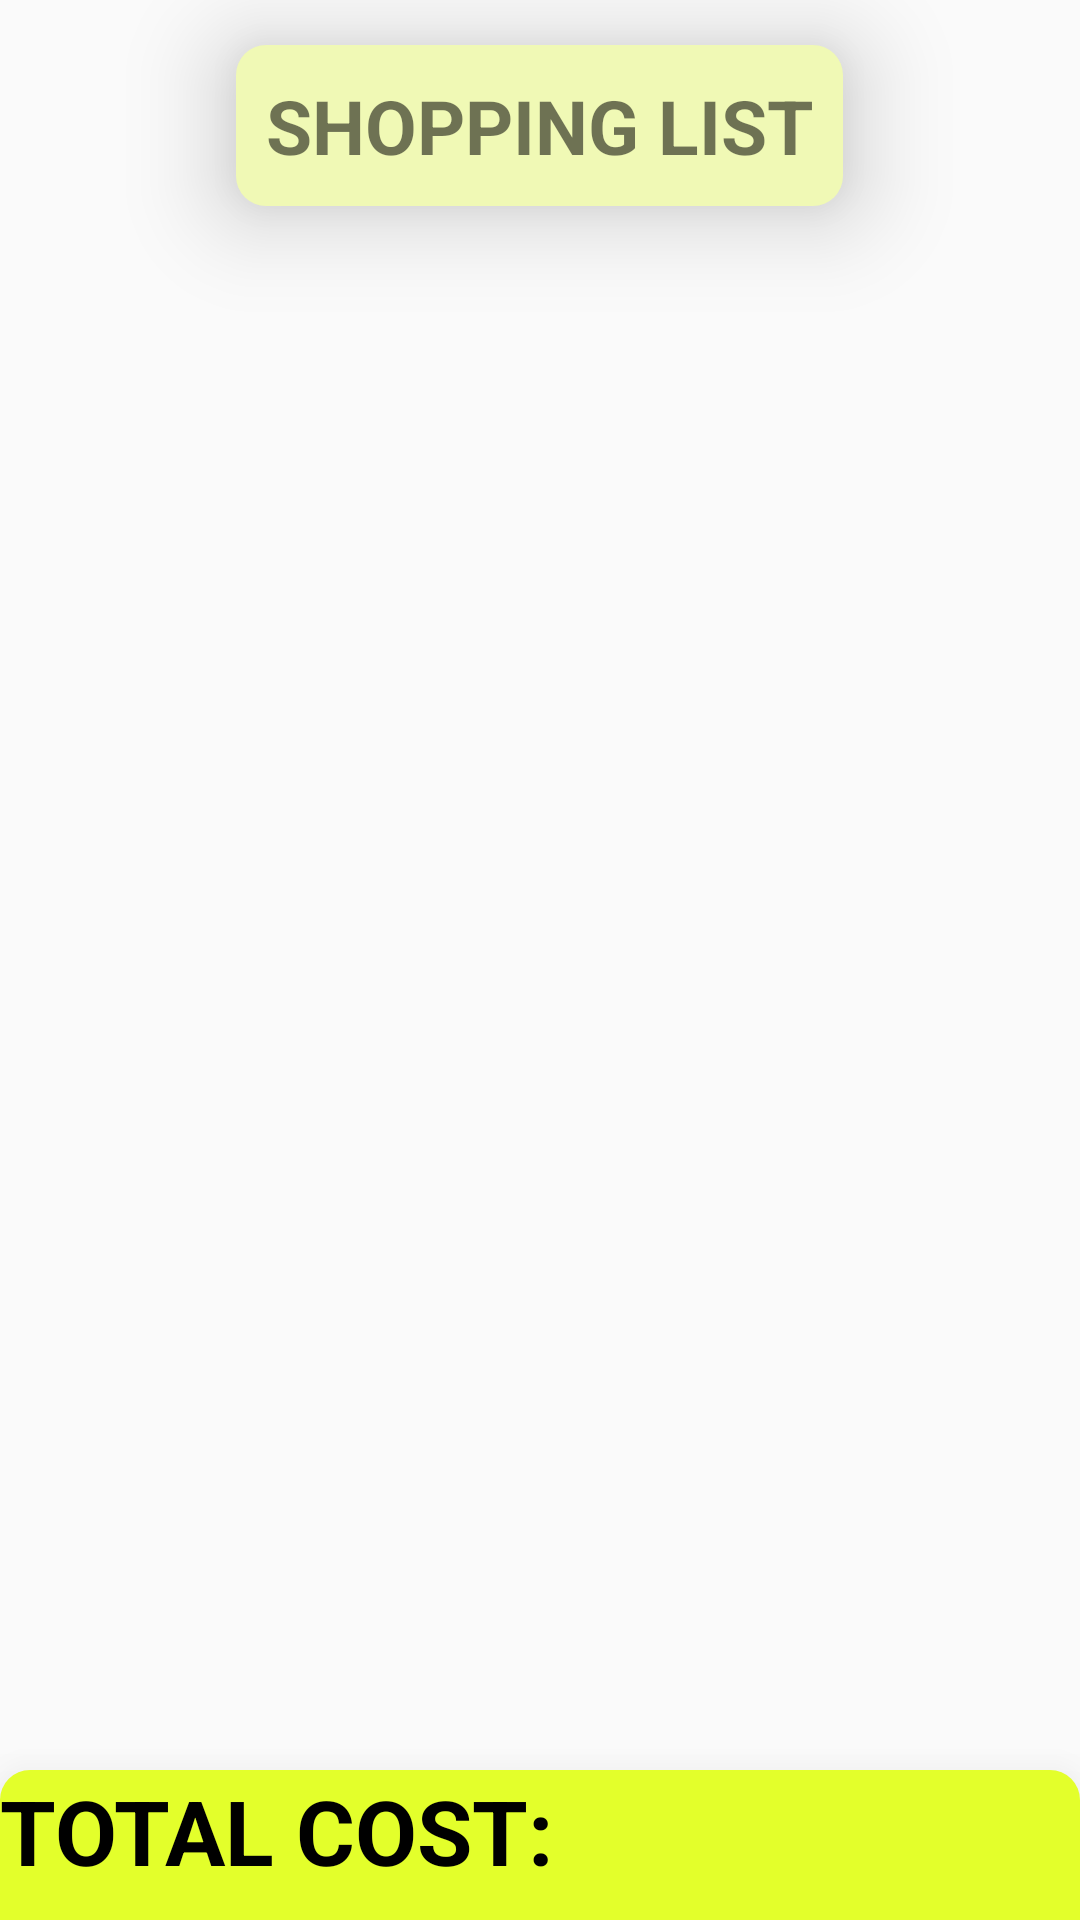

Here is an Android app screen rendered from its layout file. Give the layout XML and the strings, colors and styles it references.
<!-- AndroidManifest.xml: application theme Theme.AppCompat.Light -->
<!-- res/layout/shopping_list_page.xml -->
<?xml version="1.0" encoding="utf-8"?>
<androidx.drawerlayout.widget.DrawerLayout
    xmlns:android="http://schemas.android.com/apk/res/android"
    xmlns:app="http://schemas.android.com/apk/res-auto"
    xmlns:tools="http://schemas.android.com/tools"
    android:id="@+id/my_drawer_layout"
    android:layout_width="match_parent"
    android:layout_height="match_parent"
    tools:context="ST10119385.ChloeMoodley.ShoppingList_Page"
    tools:ignore="HardcodedText">

<androidx.appcompat.widget.LinearLayoutCompat
    android:layout_width="match_parent"
    tools:context="ST10119385.ChloeMoodley.ShoppingList_Page"
    android:layout_height="match_parent">

    <LinearLayout
        android:layout_width="match_parent"
        android:layout_height="match_parent"
        android:orientation="vertical"
        tools:layout_editor_absoluteX="1dp"
        tools:layout_editor_absoluteY="1dp">

        /*Item List Header*/
        <LinearLayout
            android:layout_width="wrap_content"
            android:layout_height="wrap_content"
            android:background="@drawable/headingbox"
            android:backgroundTint="#F0F9B5"
            android:orientation="horizontal"
            android:layout_marginTop="15dp"
            android:elevation="20dp"
            android:layout_gravity="center">
            <TextView
                android:layout_width="wrap_content"
                android:layout_height="wrap_content"
                android:text="SHOPPING LIST"
                android:textStyle="bold"
                android:textSize="25dp"
                android:textAlignment="center"
                android:padding="10dp"/>
        </LinearLayout>






        <LinearLayout
            android:layout_width="match_parent"
            android:layout_height="wrap_content"
            android:layout_margin="5dp"
            android:layout_weight="10">

            /*List View that contains Items for shopping list page*/
            <ListView
                android:layout_width="match_parent"
                android:layout_height="match_parent"
                android:padding="15dp"
                android:id="@+id/shoppingListView"
                tools:listitem="@layout/shopping_list_template">
            </ListView>

        </LinearLayout>

        
        
        <LinearLayout
            android:layout_width="match_parent"
            android:layout_height="50dp"
            android:background="@drawable/page_footer"
            android:elevation="20dp"
            android:orientation="horizontal">
            <TextView
                android:layout_width="wrap_content"
                android:layout_height="wrap_content"
                android:textStyle="bold"
                android:id="@+id/TotalShoppingListText"
                android:text="TOTAL COST:"
                android:textSize="30dp"
                android:textColor="@color/black">
            </TextView>

            <TextView
                android:layout_width="match_parent"
                android:layout_height="wrap_content"
                android:id="@+id/CalculatedCostValue"
                android:textSize="30dp">

            </TextView>

        </LinearLayout>

    </LinearLayout>

</androidx.appcompat.widget.LinearLayoutCompat>

    
    <com.google.android.material.navigation.NavigationView
        app:headerLayout="@layout/burger_menu_header"
        app:itemTextAppearance="@style/NavigationText"
        android:paddingHorizontal="10dp"
        app:itemBackground="@drawable/burger_menu_item_background"
        app:itemHorizontalPadding="40dp"
        android:layout_width="wrap_content"
        android:layout_height="match_parent"
        android:layout_gravity="start"
        android:id="@+id/burgerNavigationView"
        app:menu="@menu/burger_menu"
        android:backgroundTint="#E3FF2B"
        android:elevation="20dp"/>

</androidx.drawerlayout.widget.DrawerLayout>
<!-- res/layout/shopping_list_template.xml (included above) -->
<?xml version="1.0" encoding="utf-8"?>
<androidx.cardview.widget.CardView  xmlns:android="http://schemas.android.com/apk/res/android"
    android:layout_width="match_parent"
    android:layout_height="wrap_content"
    android:orientation="horizontal"
    android:layout_marginHorizontal="25dp"
    android:background="@drawable/item_bg"
    android:weightSum="2"
    android:paddingBottom="30dp"
    android:padding="10dp">

    <LinearLayout
        android:layout_width="match_parent"
        android:layout_height="match_parent"
        android:orientation="horizontal"
        android:weightSum="2"
        android:background="@drawable/item_bg"
        android:elevation="15dp"
        android:backgroundTint="#F0F9B5"
        android:paddingBottom="10dp"
        android:layout_marginVertical="10dp">

        /*Item image*/
        <ImageView
            android:id="@+id/imageshoppinglisttemplate"
            android:layout_width="60dp"
            android:layout_height="60dp"
            android:layout_weight="0.8"
            android:layout_gravity="center_vertical"
            android:layout_marginLeft="8dp"/>

        /*Item Name and Category labels*/
        <LinearLayout
            android:layout_width="wrap_content"
            android:layout_height="wrap_content"
            android:orientation="vertical"
            android:layout_weight="1"
            android:layout_marginTop="3dp">

            /*Item Name label*/
            <TextView
                android:id="@+id/itemnameshoppinglisttemplate"
                android:layout_width="wrap_content"
                android:layout_height="40dp"
                android:layout_gravity="start"
                android:layout_marginTop="10dp"
                android:layout_marginHorizontal="5dp"

                android:textSize="20sp"
                android:textStyle="bold"
                android:textColor="@color/black"
                android:hint="name"/>

            /*Item Category label*/
            <TextView
                android:id="@+id/catnameshoppinglisttemelate"
                android:layout_width="wrap_content"
                android:layout_height="20dp"
                android:layout_gravity="start"
                android:layout_marginHorizontal="5dp"
                android:layout_marginBottom="10dp"

                android:textSize="15sp"
                android:textStyle="italic"
                android:textColor="@color/black"
                android:hint="category"/>

        </LinearLayout>

        /*Quantity and Price labels*/
        <LinearLayout
            android:layout_width="wrap_content"
            android:layout_height="wrap_content"
            android:layout_weight="0.8"
            android:layout_gravity="center"
            android:orientation="vertical">

            /*Quantity label*/
            <TextView
                android:id="@+id/qtyshoppinglisttemeplate"
                android:layout_width="wrap_content"
                android:layout_height="30dp"
                android:gravity="bottom"
                android:textStyle="bold"
                android:textSize="16sp"
                android:hint="qty: 55"
                android:layout_marginVertical="6dp"/>

            /*Price label*/
            <TextView
                android:id="@+id/priceshoppinglisttemeplate"
                android:layout_width="wrap_content"
                android:layout_height="30dp"
                android:textAlignment="center"
                android:textStyle="bold"
                android:textSize="16sp"
                android:hint="R 55"
                android:layout_marginVertical="6dp"/>

        </LinearLayout>
    </LinearLayout>

</androidx.cardview.widget.CardView>
<!-- res/layout/burger_menu_header.xml (included above) -->
<?xml version="1.0" encoding="utf-8"?>
<LinearLayout
    xmlns:android="http://schemas.android.com/apk/res/android"
    android:layout_width="match_parent"
    android:layout_height="match_parent"
    android:gravity="center">

    <LinearLayout

        android:layout_width="wrap_content"
        android:layout_height="wrap_content"
        android:orientation="vertical"
        android:background="@drawable/headingbox"
        android:backgroundTint="@color/white"
        android:paddingVertical="10dp"
        android:paddingHorizontal="60dp"
        android:elevation="15dp"
        android:gravity="center"
        android:layout_margin="10dp">

        <TextView
            android:layout_width="wrap_content"
            android:layout_height="wrap_content"
            android:text="MENU"
            android:textColor="#7B6B07"
            android:textSize="30dp"
            android:textStyle="bold"
            android:gravity="center"/>

    </LinearLayout>

</LinearLayout>
<!-- resources referenced by this layout -->
<resources>
  <color name="black">#FF000000</color>
  <color name="white">#FFFFFFFF</color>
  <!-- drawable burger_menu_item_background (drawable) -->
  <?xml version="1.0" encoding="utf-8"?>
  <selector xmlns:android="http://schemas.android.com/apk/res/android">
      <item>
          <shape android:shape="rectangle">
              <solid android:color="#F0F9B5" />
              <corners android:bottomRightRadius="10dp"
                  android:bottomLeftRadius="10dp"
                  android:topLeftRadius="10dp"
                  android:topRightRadius="10dp"/>
          </shape>
      </item>
  </selector>
  <!-- drawable headingbox (drawable) -->
  <?xml version="1.0" encoding="utf-8"?>
  <selector xmlns:android="http://schemas.android.com/apk/res/android">
      <item>
          <shape android:shape="rectangle">
              <solid android:color="@android:color/holo_green_light"/>
              <corners android:radius="10dp"/>
          </shape>
      </item>
  </selector>
  <!-- drawable item_bg (drawable) -->
  <?xml version="1.0" encoding="utf-8"?>
  <selector xmlns:android="http://schemas.android.com/apk/res/android">
      <item>
          <shape android:shape="rectangle">
              <solid android:color="@android:color/darker_gray"/>
              <corners android:radius="15dp"/>
          </shape>
      </item>
  </selector>
  <!-- drawable page_footer (drawable) -->
  <?xml version="1.0" encoding="utf-8"?>
  <selector xmlns:android="http://schemas.android.com/apk/res/android">
      <item>
          <shape android:shape="rectangle">
              <solid android:color="#E3FF2B"/>
              <corners android:topLeftRadius="10dp" android:topRightRadius="10dp"/>
          </shape>
      </item>
  </selector>
  <style name="NavigationText" parent="@android:style/TextAppearance.Medium">
          <item name="android:textColor">#7B6B07</item>
          <item name="android:textSize">24sp</item>
          <item name="android:fontFamily">sans-serif</item>
          <item name="android:gravity">center</item>
          <item name="android:textAlignment">center</item>
          <item name="android:textStyle">bold</item>
      </style>
</resources>
